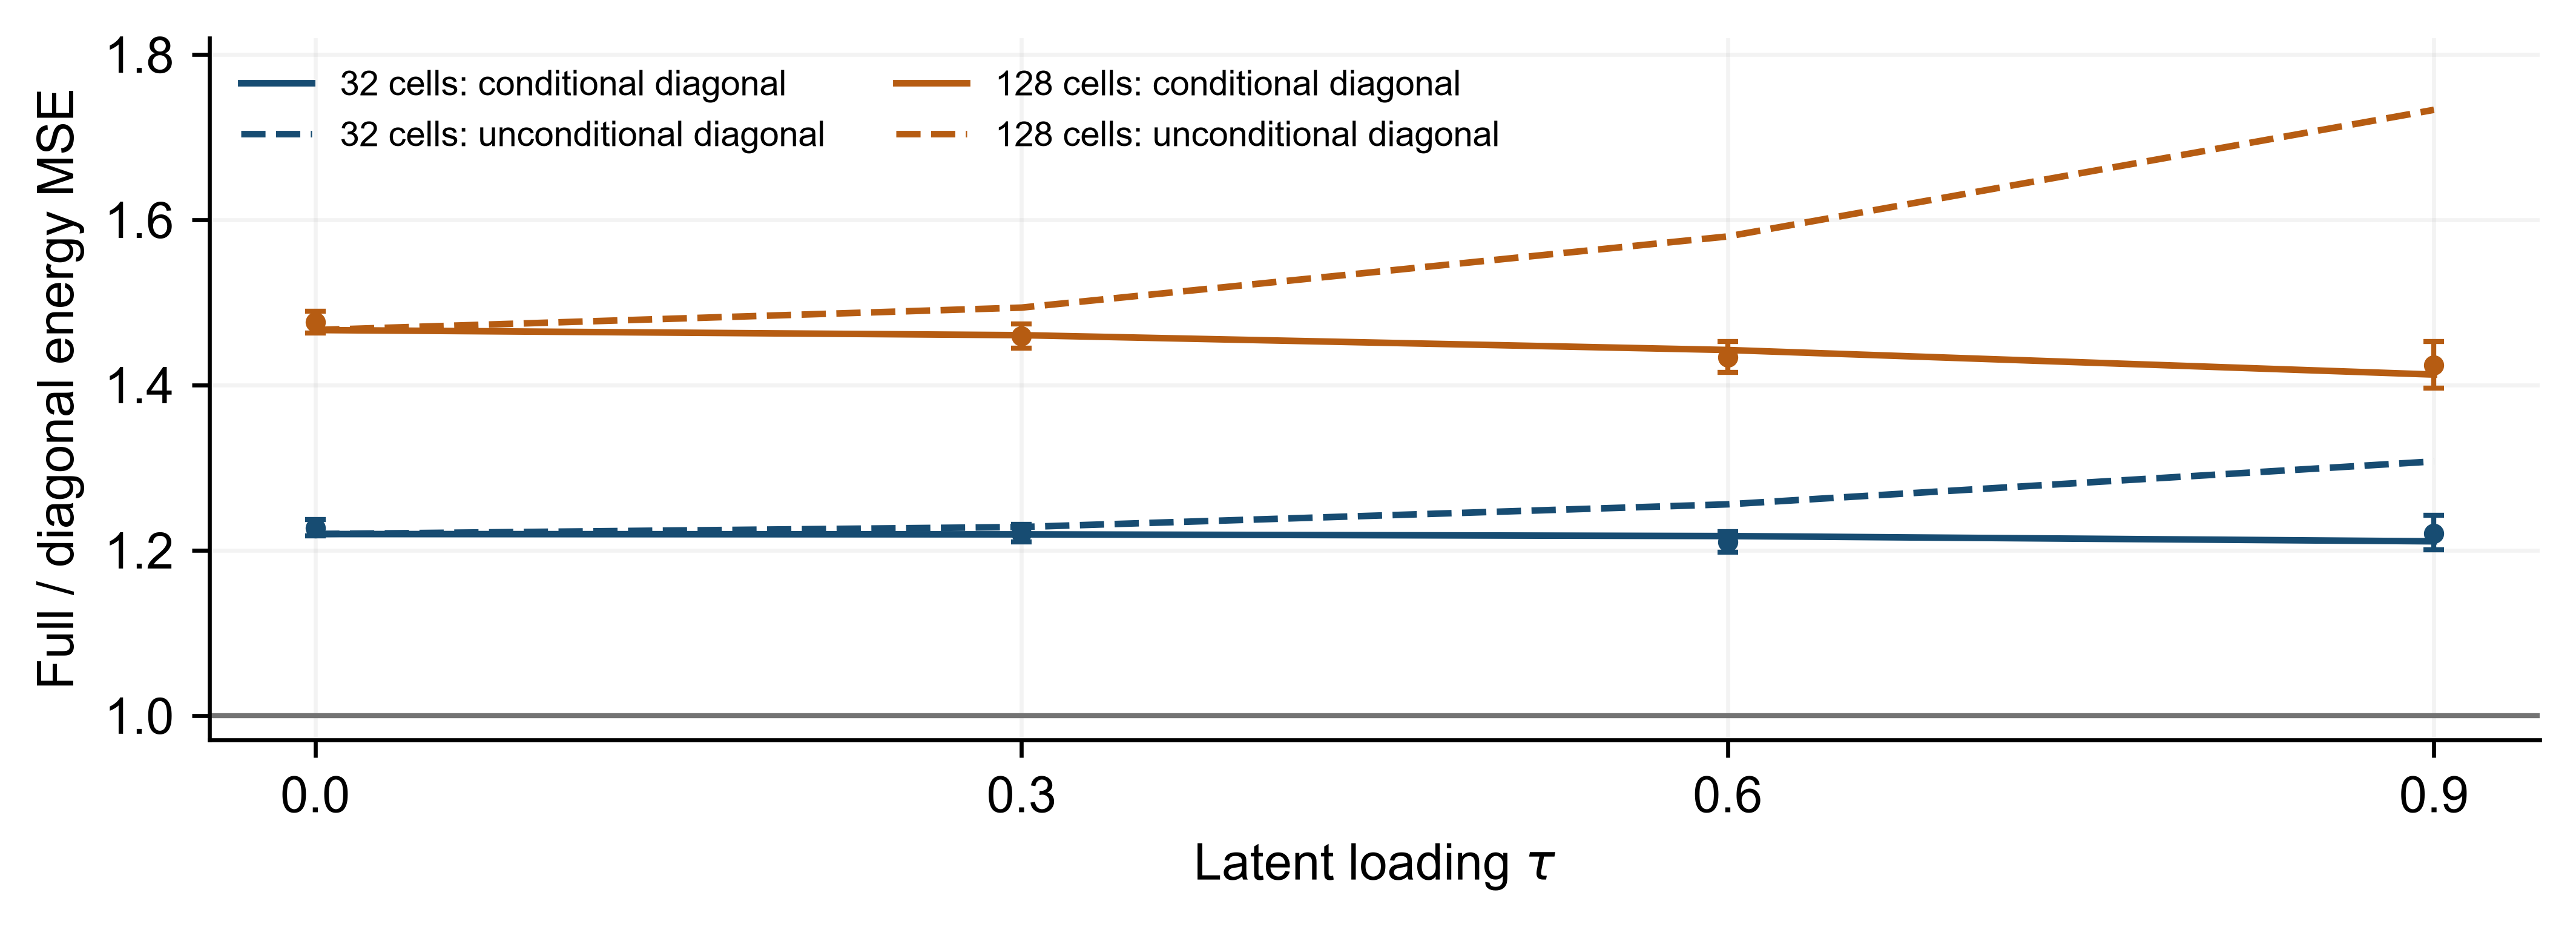

Here is the Python script that generated this plot:
"""Prescribed latent-loading sensitivity and independent Monte Carlo validation.

Two fixed codecs, tau in {0,.3,.6,.9}; all cases are retained. GH 41/61
convergence is checked. --from-saved regenerates figure/section and hashes.
"""
from pathlib import Path
import argparse
import hashlib
import json
import math
import platform
import time
import numpy as np
from scipy.fft import dstn
import elliptic2d_application as elliptic
import latent_elliptic_application as latent
import poisson_application as codec
import run_revision as core

OUT=Path(__file__).resolve().parent
TAUS=(0.,.3,.6,.9)
ORDERS=(41,61)
MESH=16
# Increased after the initial coverage audit. The original 20,000 vectors
# remain the prefix of this deterministic stream; the added vectors are
# retained in the same paired, fixed-seed design.
TRIALS=200000
BOOTSTRAP=1000
CONFIG_IDS=('b32_contiguous_uniform','b128_contiguous_uniform')

def selected_configs():
    all_configs={c['id']:c for c in elliptic.configurations(MESH)}
    return [all_configs[key] for key in CONFIG_IDS]

def artifacts(rows, manifest):
    import matplotlib
    matplotlib.use('Agg')
    import matplotlib.pyplot as plt
    # Single-panel quantitative robustness figure. The population ratios
    # isolate conditional covariance; markers/intervals use independent vectors.
    plt.rcParams.update({'font.family':['Arial','DejaVu Sans'],'font.size':10,'pdf.fonttype':42,'svg.fonttype':'none'})
    with plt.rc_context({'font.family':['Arial','DejaVu Sans'],'font.serif':['Times New Roman','DejaVu Serif'],'font.size':10,
            'pdf.fonttype':42,'svg.fonttype':'none',
            'axes.spines.top':False,'axes.spines.right':False}):
        fig,ax=plt.subplots(figsize=(7.2,2.65))
        for size,color in ((32,'#174c72'),(128,'#b65c12')):
            rr=[r for r in rows if int(r['block_size'])==size]
            rr.sort(key=lambda r:r['tau'])
            x=[r['tau'] for r in rr]
            ratio=[r['exact_to_independent_mse_ratio'] for r in rr]
            ax.plot(x,ratio,color=color,lw=1.3,label=f'{size} cells: conditional diagonal')
            ax.plot(x,[r['exact_to_unconditional_diagonal_mse_ratio'] for r in rr],
                    color=color,lw=1.3,ls='--',label=f'{size} cells: unconditional diagonal')
            y=np.array([r['mc_to_independent_mse_ratio'] for r in rr])
            low=np.array([r['mc_to_independent_mse_ratio_low'] for r in rr])
            high=np.array([r['mc_to_independent_mse_ratio_high'] for r in rr])
            ax.errorbar(x,y,yerr=[y-low,high-y],fmt='o',color=color,
                        markersize=3,capsize=2,lw=1.)
        ax.axhline(1.,color='0.45',lw=1.)
        ax.set_xticks(TAUS)
        ax.set_xlabel(r'Latent loading $\tau$')
        ax.set_ylabel('Full / diagonal energy MSE')
        ax.set_ylim(.97,1.82)
        ax.grid(alpha=.15)
        ax.legend(frameon=False,fontsize=7,ncol=2,loc='upper left')
        fig.tight_layout()
        fig.savefig(OUT/'latent_correlation_sweep.pdf',metadata={'CreationDate':None,'ModDate':None},bbox_inches='tight')
        fig.savefig(OUT/'latent_correlation_sweep.svg',bbox_inches='tight')
        fig.savefig(OUT/'latent_correlation_sweep.png',dpi=600,bbox_inches='tight')
        fig.savefig(OUT/'latent_correlation_sweep.tiff',dpi=600,bbox_inches='tight')
        plt.close(fig)
    coverage=sum(bool(r['exact_in_mc_interval']) for r in rows)
    maximum=max(abs(r['relative_prediction_error']) for r in rows)
    change=max(r['quadrature_relative_change'] for r in rows)
    section=r"""\paragraph{Sensitivity to the common source factor.}
For two fixed contiguous codecs ($|B|=32,128$), we also prescribe
$\tau\in\{0,0.3,0.6,0.9\}$ in $b_i=a_i\exp(Z_i+\tau\phi_iY)$.
Each setting uses __TRIALS__ iid source vectors,
paired across codecs, and $1000$ whole-vector bootstrap replicates.
Gauss--Hermite orders $41$ and $61$ differ by at most __CHANGE__ in the
full and comparison energy predictions. The nominal intervals contain
__COVERAGE__ of eight population predictions, with maximum RMS discrepancy
__ERROR__\%. This is an empirical interval check rather than a repeated-sampling
coverage claim; all cases are retained in the saved records.
Figure~\ref{fig:latent-sensitivity} shows that removing
conditional block covariances still underestimates MSE throughout this
range. For length $128$, the full/conditional-diagonal ratio changes from
$1.47$ to $1.41$. Removing the latent mean covariances as well increases
the ratio to $1.73$ at $\tau=0.9$. The two losses of covariance are thus
distinct, even in this one-factor family.
\begin{figure}[tb]
\centering
\includegraphics[width=\linewidth]{revision/experiments/latent_correlation_sweep.pdf}
\caption{Common-factor sensitivity at seven bits per source value.
Solid curves retain the full latent mean response in the diagonal comparison;
dashed curves also remove unconditional off-diagonal covariances. Markers
and nominal $95\%$ intervals use independent source vectors.}
\label{fig:latent-sensitivity}
\end{figure}
"""
    section=section.replace('__TRIALS__',f'${TRIALS:,}$'.replace(',',r'\,')).replace('__CHANGE__',f'${change:.2g}$').replace('__COVERAGE__',str(coverage)).replace('__ERROR__',f'{100*maximum:.2f}')
    import re
    section=re.sub(r'\$([0-9.]+)e([+-][0-9]+)\$',lambda m:'$'+m[1]+r'\times10^{'+str(int(m[2]))+'}$',section)
    (OUT.parent/'latent_sensitivity.tex').write_text(section,encoding='utf-8')
    manifest.update(exact_interval_contains_count=coverage,total_cases=len(rows),
        maximum_relative_rms_prediction_error=maximum,
        maximum_quadrature_relative_change=change)
    files=sorted(p for p in OUT.glob('latent_correlation_sweep*') if p.is_file() and not p.name.endswith('_manifest.json'))
    manifest['files']={p.name:elliptic.sha(p) for p in files}
    manifest['section_sha256']=elliptic.sha(OUT.parent/'latent_sensitivity.tex')
    (OUT/'latent_correlation_sweep_manifest.json').write_text(json.dumps(manifest,indent=2)+'\n',encoding='utf-8')
    print(f'Sensitivity: {coverage}/8 intervals contain population, max RMS difference {100*maximum:.3f}%, GH change {change:.3e}',flush=True)

def run():
    start=time.time()
    configs=selected_configs()
    snapshot=OUT/'latent_correlation_sweep_numerical_source.py'
    snapshot.write_bytes(Path(__file__).read_bytes())
    manifest=dict(date='2026-10-11 Asia/Shanghai',mesh=MESH,taus=TAUS,
        quadrature_orders=ORDERS,trials_per_tau=TRIALS,
        initial_trials_per_tau=20000,extension_trials_per_tau=TRIALS-20000,
        bootstrap_replicates=BOOTSTRAP,
        configurations=configs,design='All four loadings and two codecs fixed before predictions and sampling; sample count was increased from 20,000 to 200,000 after the initial coverage audit; no deletion or seed search.',
        independent_unit='Complete source vector; codecs paired within each loading.',
        rng="core.rng_for('latent_sensitivity','20261011','heldout',tau)",
        numerical_source_sha256=elliptic.sha(snapshot),
        dependencies={p:elliptic.sha(OUT/p) for p in ('elliptic2d_application.py','latent_elliptic_application.py','poisson_application.py','run_revision.py')},
        stage='Before predictions or sampling')
    (OUT/'latent_correlation_sweep_prespecification.json').write_text(json.dumps(manifest,indent=2)+'\n',encoding='utf-8')
    h,green,eigenvalues,_=elliptic.geometry(MESH)
    scales,phi=elliptic.source_scales(MESH,'hotspot'),latent.loading(MESH)
    rows=[]
    for tau in TAUS:
        earlier=latent.quadrature(configs,mesh=MESH,tau=tau,order=ORDERS[0])
        predictions=latent.quadrature(configs,mesh=MESH,tau=tau,order=ORDERS[1])
        energies=np.empty((TRIALS,len(configs)))
        rng=core.rng_for('latent_sensitivity','20261011','heldout',tau)
        digest=hashlib.sha256()
        for begin in range(0,TRIALS,1000):
            count=min(1000,TRIALS-begin)
            y=rng.normal(size=count)
            inputs=scales*np.exp(rng.normal(size=(count,MESH*MESH))+tau*y[:,None]*phi)
            digest.update(inputs.tobytes())
            for j,cfg in enumerate(configs):
                error,_,_=codec.bounded_quantize(inputs,cfg)
                modes=dstn(error.reshape(-1,MESH,MESH),type=1,norm='ortho',axes=(1,2))
                energies[begin:begin+count,j]=h*h*np.sum(modes*modes/eigenvalues,axis=(1,2))
        np.savez_compressed(OUT/f'latent_correlation_sweep_tau{tau:.1f}.npz',energy=energies,codec_ids=np.array(CONFIG_IDS))
        for j,(pred,old) in enumerate(zip(predictions,earlier)):
            change=max(abs(pred[k]/old[k]-1) for k in ('exact_energy_mse','independent_energy_mse','unconditional_diagonal_energy_mse'))
            if change>1e-7: raise ArithmeticError(f'GH convergence failed tau={tau}: {change}')
            values=energies[:,j]
            mean=float(values.mean())
            rms=math.sqrt(mean/pred['reference_expected_energy'])
            lo,hi=codec.bootstrap_rms(values,pred['reference_expected_energy'],('latent_sensitivity',tau,pred['id']),BOOTSTRAP)
            row=dict(mesh=MESH,tau=tau,quadrature_order=ORDERS[1],codec=pred['id'],block_size=pred['block_size'],
                exact_relative_rms=pred['exact_relative_rms'],independent_relative_rms=pred['independent_relative_rms'],
                unconditional_diagonal_relative_rms=pred['unconditional_diagonal_relative_rms'],
                exact_to_independent_mse_ratio=pred['exact_energy_mse']/pred['independent_energy_mse'],
                exact_to_unconditional_diagonal_mse_ratio=pred['exact_energy_mse']/pred['unconditional_diagonal_energy_mse'],
                exact_energy_mse=pred['exact_energy_mse'],reference_expected_energy=pred['reference_expected_energy'],
                independent_energy_mse=pred['independent_energy_mse'],mc_energy_mse=mean,
                mc_relative_rms=rms,mc_relative_rms_low=float(lo),mc_relative_rms_high=float(hi),
                mc_to_independent_mse_ratio=mean/pred['independent_energy_mse'],
                mc_to_independent_mse_ratio_low=lo*lo*pred['reference_expected_energy']/pred['independent_energy_mse'],
                mc_to_independent_mse_ratio_high=hi*hi*pred['reference_expected_energy']/pred['independent_energy_mse'],
                exact_in_mc_interval=bool(lo<=pred['exact_relative_rms']<=hi),
                relative_prediction_error=rms/pred['exact_relative_rms']-1,
                mc_energy_standard_error=float(values.std(ddof=1)/math.sqrt(TRIALS)),
                quadrature_relative_change=change,omitted_energy_mse_bound=pred['omitted_energy_mse_bound'],
                input_sha256=digest.hexdigest(),trials=TRIALS)
            rows.append(row)
        print(f'Completed tau={tau}: {TRIALS} new vectors, {len(configs)} codecs',flush=True)
    codec.write_csv(OUT/'latent_correlation_sweep.csv',rows)
    manifest.update(duration_seconds=time.time()-start,python=platform.python_version(),numpy=np.__version__,stage='Completed')
    artifacts(rows,manifest)

if __name__=='__main__':
    parser=argparse.ArgumentParser(description=__doc__)
    parser.add_argument('--from-saved',action='store_true')
    args=parser.parse_args()
    if args.from_saved:
        artifacts(codec.read_rows('latent_correlation_sweep.csv'),json.loads((OUT/'latent_correlation_sweep_manifest.json').read_text(encoding='utf-8')))
    else:run()
